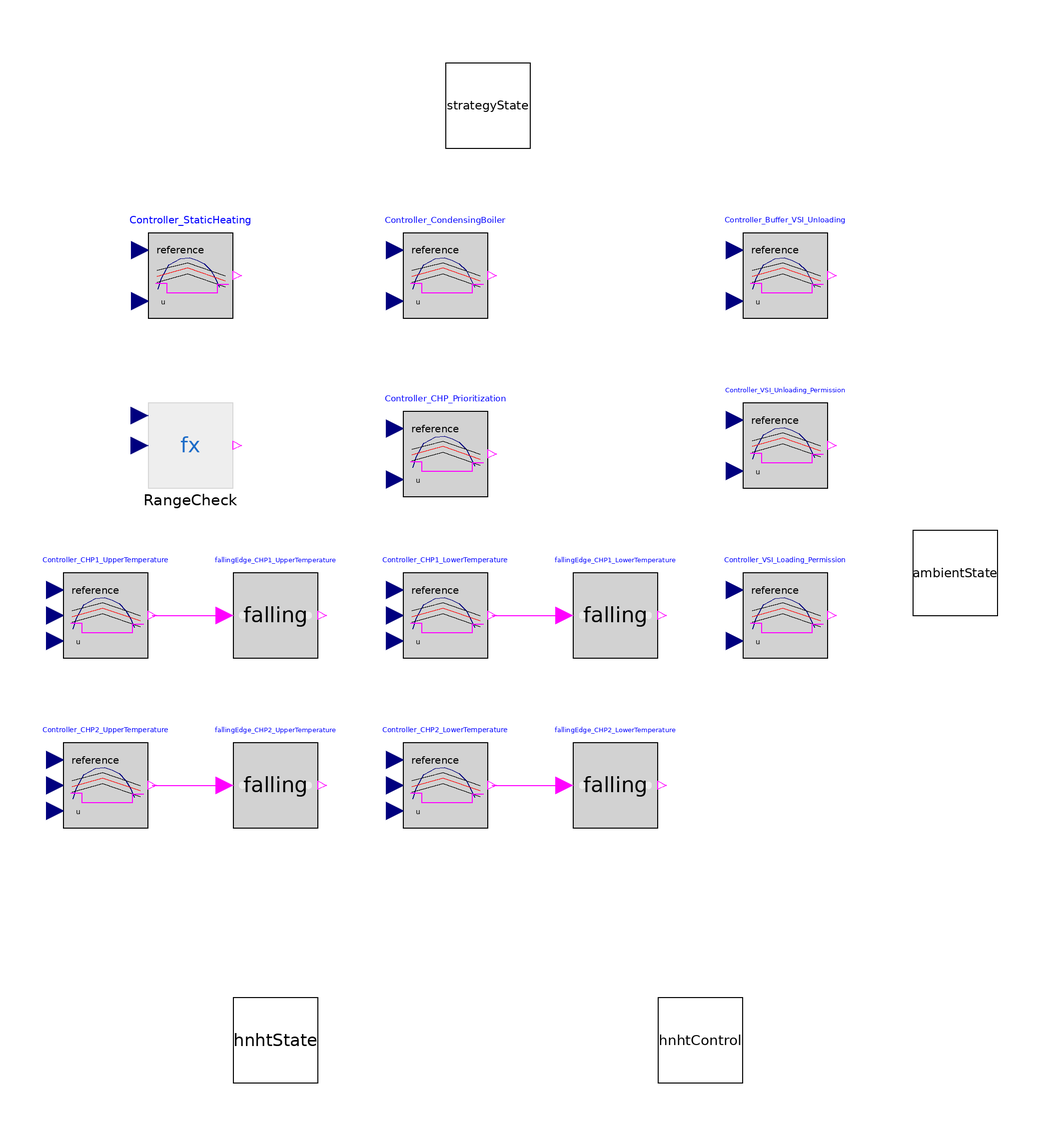

The component connection diagram of the Modelica model below, drawn from its own Placement and Line annotations.

model ControlHNHT
      extends ThermalSystemsControlLib.BaseClasses.Icons.Methods_Icon;
  Real fOffset_TargetTemperature_CHP1;
  Real fOffset_TargetTemperature_CHP2;
  Boolean bTrigger_CHP1;
  Boolean bTrigger_CHP2;

  output ThermalSystemsControlLib.Applications.ETA_Factory.ThermalNetworks.Interfaces.hnhtControl hnhtControl annotation (Placement(transformation(extent={{40,-120},{60,-100}})));
  input ThermalSystemsControlLib.Applications.ETA_Factory.ThermalNetworks.Interfaces.thermalNetworkState hnhtState annotation (Placement(transformation(extent={{-60,-120},{-40,-100}})));
  input Interfaces.BaseStrategyState strategyState annotation (Placement(transformation(extent={{-10,100},{10,120}})));
  Modelica.Blocks.Logical.OnOffController Controller_CondensingBoiler(bandwidth=12)
                                                                                   annotation (Placement(transformation(extent={{-20,60},{0,80}})));
  BaseClasses.Utilities.OnOffController_VariableBandwith Controller_CHP1_UpperTemperature annotation (Placement(transformation(extent={{-100,-20},{-80,0}})));
  BaseClasses.Utilities.OnOffController_VariableBandwith Controller_CHP2_UpperTemperature annotation (Placement(transformation(extent={{-100,-60},{-80,-40}})));

  input ThermalNetworks.Interfaces.ambientState ambientState annotation (Placement(transformation(extent={{100,-10},{120,10}})));
  Modelica.Blocks.Logical.OnOffController Controller_CHP_Prioritization(bandwidth=4) annotation (Placement(transformation(extent={{-20,18},{0,38}})));
  Modelica.Blocks.Logical.OnOffController Controller_Buffer_VSI_Unloading(bandwidth=4) annotation (Placement(transformation(extent={{60,60},{80,80}})));
  Modelica.Blocks.Logical.OnOffController Controller_VSI_Unloading_Permission(bandwidth=4) annotation (Placement(transformation(extent={{60,20},{80,40}})));
  Modelica.Blocks.Logical.OnOffController Controller_VSI_Loading_Permission(bandwidth=4) annotation (Placement(transformation(extent={{60,-20},{80,0}})));
  BaseClasses.Utilities.OnOffController_VariableBandwith Controller_CHP1_LowerTemperature annotation (Placement(transformation(extent={{-20,-20},{0,0}})));
  BaseClasses.Utilities.OnOffController_VariableBandwith Controller_CHP2_LowerTemperature annotation (Placement(transformation(extent={{-20,-60},{0,-40}})));
  Modelica.Blocks.Logical.FallingEdge fallingEdge_CHP1_UpperTemperature annotation (Placement(transformation(extent={{-60,-20},{-40,0}})));
  Modelica.Blocks.Logical.FallingEdge fallingEdge_CHP2_UpperTemperature annotation (Placement(transformation(extent={{-60,-60},{-40,-40}})));
  Modelica.Blocks.Logical.FallingEdge fallingEdge_CHP1_LowerTemperature annotation (Placement(transformation(extent={{20,-20},{40,0}})));
  Modelica.Blocks.Logical.FallingEdge fallingEdge_CHP2_LowerTemperature annotation (Placement(transformation(extent={{20,-60},{40,-40}})));
  Modelica.Blocks.Logical.OnOffController Controller_StaticHeating(bandwidth=4) annotation (Placement(transformation(extent={{-80,60},{-60,80}})));
  BaseClasses.Utilities.RangeCheck RangeCheck(
    fRestoreDifference=5) annotation (Placement(transformation(extent={{-80,20},{-60,40}})));
equation
  //algortihm permission and general control
  RangeCheck.u = hnhtState.fMidTemperature;
  RangeCheck.aTemperatureLimits = strategyState.aTemperatureLimits_HNHT;
  hnhtControl.bAlgorithmPermission = RangeCheck.y;
  hnhtControl.fFeedTemperature = strategyState.fFeedTemperature_HNHT;

  //chp prioritization
  Controller_CHP_Prioritization.u = 273.15+15;
  Controller_CHP_Prioritization.reference = ambientState.fOutsideTemperature_Mean;
  if Controller_CHP_Prioritization.y then
    fOffset_TargetTemperature_CHP1 = 1;
    fOffset_TargetTemperature_CHP2 = 0;
    Controller_CHP1_UpperTemperature.bandwidth = 14;
    Controller_CHP2_UpperTemperature.bandwidth = 12;
    Controller_CHP1_LowerTemperature.bandwidth = 14;
    Controller_CHP2_LowerTemperature.bandwidth = 12;
  else
    fOffset_TargetTemperature_CHP1 = 0;
    fOffset_TargetTemperature_CHP2 = 1;
    Controller_CHP1_UpperTemperature.bandwidth = 12;
    Controller_CHP2_UpperTemperature.bandwidth = 14;
    Controller_CHP1_LowerTemperature.bandwidth = 12;
    Controller_CHP2_LowerTemperature.bandwidth = 14;
  end if;

  //chp1 control
  Controller_CHP1_UpperTemperature.u = hnhtState.fUpperTemperature;
  Controller_CHP1_LowerTemperature.u = hnhtState.fLowerTemperature;
  Controller_CHP1_UpperTemperature.reference = strategyState.fTargetTemperature_HNHT_Heating - fOffset_TargetTemperature_CHP1;
  Controller_CHP1_LowerTemperature.reference = strategyState.fTargetTemperature_HNHT_Heating - fOffset_TargetTemperature_CHP1;
  when fallingEdge_CHP1_UpperTemperature.y then
    bTrigger_CHP1 = true;
  elsewhen fallingEdge_CHP1_LowerTemperature.y then
    bTrigger_CHP1 = false;
  end when;
  hnhtControl.bSetStatusOn_CHP1 = Controller_CHP1_UpperTemperature.y or (Controller_CHP1_LowerTemperature.y and bTrigger_CHP1);

  //chp2 control
  Controller_CHP2_UpperTemperature.u = hnhtState.fUpperTemperature;
  Controller_CHP2_LowerTemperature.u = hnhtState.fLowerTemperature;
  Controller_CHP2_UpperTemperature.reference = strategyState.fTargetTemperature_HNHT_Heating - fOffset_TargetTemperature_CHP2;
  Controller_CHP2_LowerTemperature.reference = strategyState.fTargetTemperature_HNHT_Heating - fOffset_TargetTemperature_CHP2;
  when fallingEdge_CHP2_UpperTemperature.y then
    bTrigger_CHP2 = true;
  elsewhen fallingEdge_CHP2_LowerTemperature.y then
    bTrigger_CHP2 = false;
  end when;
  hnhtControl.bSetStatusOn_CHP2 = Controller_CHP2_UpperTemperature.y or (Controller_CHP2_LowerTemperature.y and bTrigger_CHP2);

  //condensing boiler control
  Controller_CondensingBoiler.u = hnhtState.fUpperTemperature;
  Controller_CondensingBoiler.reference = strategyState.fTargetTemperature_HNHT_Heating;
  hnhtControl.bSetStatusOn_CondensingBoiler = Controller_CondensingBoiler.y;

  //static heating control
  Controller_StaticHeating.u = ambientState.fOutsideTemperature;
  Controller_StaticHeating.reference = 293.15+15;
  hnhtControl.bSetStatusOn_StaticHeating = Controller_StaticHeating.y;
  hnhtControl.fTargetTemperature_ProductionHall = strategyState.fTargetTemperature_ProductionHall;

  //vsi storage control
  Controller_Buffer_VSI_Unloading.u = hnhtState.fUpperTemperature;
  Controller_Buffer_VSI_Unloading.reference = strategyState.fTargetTemperature_HNHT_Heating;
  Controller_VSI_Unloading_Permission.u = strategyState.fTargetTemperature_HNHT_Heating;
  Controller_VSI_Unloading_Permission.reference = hnhtState.fUpperTemperature_ActiveStorage;
  Controller_VSI_Loading_Permission.u = hnhtState.fLowerTemperature_ActiveStorage;
  Controller_VSI_Loading_Permission.reference = strategyState.fTargetTemperature_HNHT_Heating;
  hnhtControl.bSetStatusOn_VSIStorage = (Controller_Buffer_VSI_Unloading.y and Controller_VSI_Unloading_Permission.y) or ((hnhtControl.bSetStatusOn_CHP1 or hnhtControl.bSetStatusOn_CHP2) and not Controller_Buffer_VSI_Unloading.y and Controller_VSI_Loading_Permission.y);
  hnhtControl.bLoading_VSIStorage = not (Controller_Buffer_VSI_Unloading.y and Controller_VSI_Unloading_Permission.y);

  connect(Controller_CHP1_UpperTemperature.y, fallingEdge_CHP1_UpperTemperature.u) annotation (Line(points={{-79,-10},{-62,-10}}, color={255,0,255}));
  connect(Controller_CHP2_UpperTemperature.y, fallingEdge_CHP2_UpperTemperature.u) annotation (Line(points={{-79,-50},{-62,-50}}, color={255,0,255}));
  connect(Controller_CHP1_LowerTemperature.y,fallingEdge_CHP1_LowerTemperature. u) annotation (Line(points={{1,-10},{18,-10}}, color={255,0,255}));
  connect(Controller_CHP2_LowerTemperature.y, fallingEdge_CHP2_LowerTemperature.u) annotation (Line(points={{1,-50},{18,-50}}, color={255,0,255}));
  annotation (Icon(coordinateSystem(preserveAspectRatio=false)), Diagram(coordinateSystem(preserveAspectRatio=false)),
    experiment(StopTime=7000, __Dymola_Algorithm="Dassl"));
end ControlHNHT;